Run: headless pygame with SDL's dummy video driver; simulated clock (each Clock.tick advances the game by its frame time, no real sleeping); random seed 0; keys injected as events and as key.get_pressed() state; no mouse input.
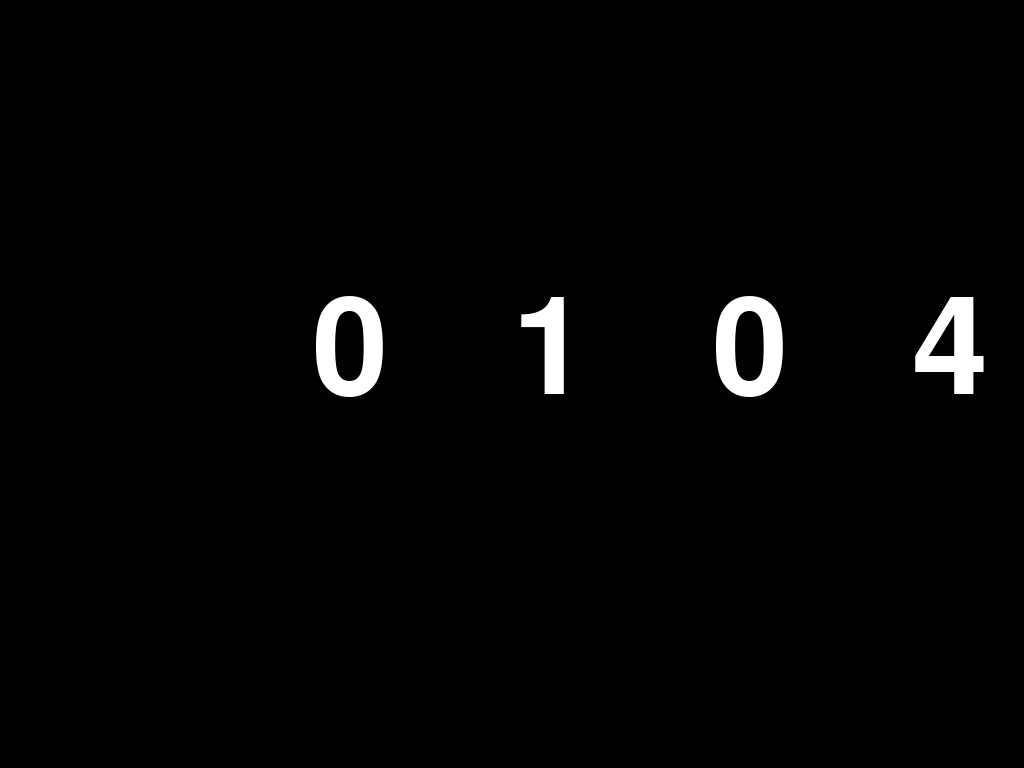
Frame 1 of 4 · flips 1–60 · no input
Frame 2 of 4 · flips 61–180 · tapped SPACE, RETURN · held RIGHT (→), D · screen unchanged from frame 1, image omitted
Frame 3 of 4 · flips 181–300 · held DOWN (↓), S · screen unchanged from frame 2, image omitted
Frame 4 of 4 · flips 301–420 · held LEFT (←), A, UP (↑), W · screen unchanged from frame 3, image omitted

The pygame program that drew these frames:

import pygame
import time

# Initialize Pygame
pygame.init()

# Set screen size
screen = pygame.display.set_mode((0, 0), pygame.FULLSCREEN)

# Load font for numbers
font = pygame.font.Font(None, 200)

# Define clock properties
clock_position = ((screen.get_width() // 2) - 200, (screen.get_height() // 2) - 100)
clock_spacing = 200

while True:
    # Get the current time
    current_time = time.localtime()
    hour = current_time.tm_hour
    minute = current_time.tm_min
    second = current_time.tm_sec

    # Clear the screen
    screen.fill((0, 0, 0))

    # Draw hour tens digit
    hour_tens = hour // 10
    hour_tens_text = font.render(str(hour_tens), True, (255, 255, 255))
    screen.blit(hour_tens_text, (clock_position[0], clock_position[1]))

    # Draw hour units digit
    hour_units = hour % 10
    hour_units_text = font.render(str(hour_units), True, (255, 255, 255))
    screen.blit(hour_units_text, (clock_position[0] + clock_spacing, clock_position[1]))

    # Draw minute tens digit
    minute_tens = minute // 10
    minute_tens_text = font.render(str(minute_tens), True, (255, 255, 255))
    screen.blit(minute_tens_text, (clock_position[0] + 2 * clock_spacing, clock_position[1]))

    # Draw minute units digit
    minute_units = minute % 10
    minute_units_text = font.render(str(minute_units), True, (255, 255, 255))
    screen.blit(minute_units_text, (clock_position[0] + 3 * clock_spacing, clock_position[1]))

    # Update the screen
    pygame.display.update()

    # Check for quit event
    for event in pygame.event.get():
        if event.type == pygame.QUIT:
            pygame.quit()
            quit()
